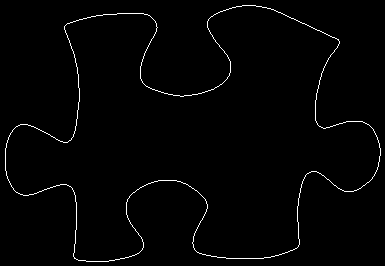

The data file committed next to this chart (first rows):
65, 25
66, 24
67, 23
68, 23
69, 23
70, 22
71, 22
72, 22
73, 21
74, 21
75, 21
76, 20
77, 20
78, 20
79, 19
80, 19
81, 19
82, 19
83, 18
84, 18
85, 18
86, 18
87, 17
88, 17
89, 17
90, 17
91, 16
92, 16
93, 16
94, 16
95, 16
96, 15
97, 15
98, 15
99, 15
100, 15
101, 15
102, 15
103, 14
104, 14
105, 14
106, 14
107, 14
108, 14
109, 14
110, 14
111, 14
112, 14
113, 14
114, 14
115, 14
116, 14
117, 13
118, 13
119, 13
120, 13
121, 13
122, 13
123, 13
124, 13
125, 13
... 1,404 more rows
